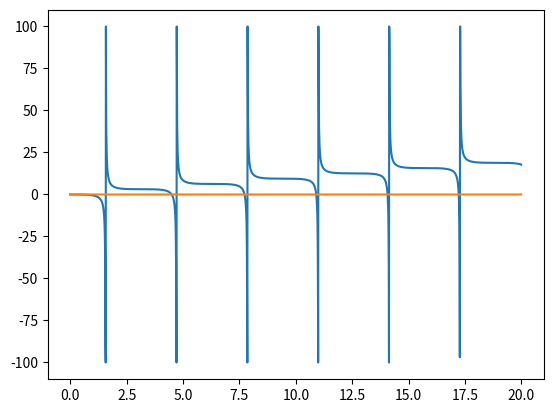

The matplotlib source for this figure:
"""To plot the function f(x) = x - tan(x) to find how many roots it has in the interval (0,20)."""
import numpy as np
import matplotlib.pyplot as plt

x = np.arange(0,20,0.01)
y = [i - np.tan(i) for i in x]

threshold = 100 # To truncate very large values so the plot can clearly show the root points

for i in range(len(y)):
	if y[i]>threshold:
		y[i] = threshold
	elif y[i]<-threshold:
		y[i] = -threshold


plt.plot(x,y)
plt.plot(x,[0 for i in x]) # Plotting the x axis as well
plt.show()
